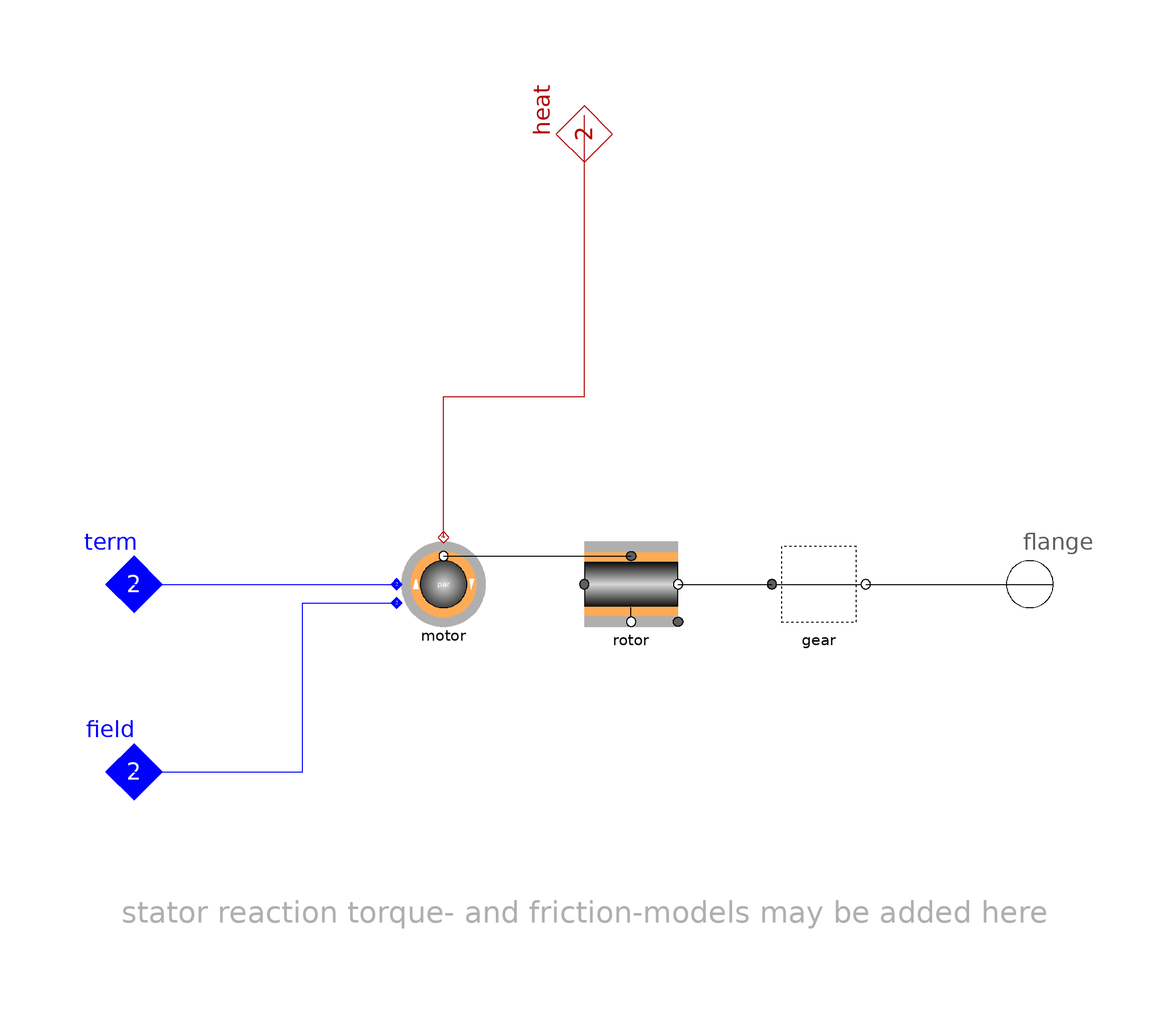

Above is the diagram view of the following Modelica model: its components placed by their Placement annotations and its connect equations drawn as lines.

model DCMpar "DC machine, parallel connected"
    extends Partials.DriveBase(heat(final m=2));

    replaceable Spot.AC1_DC.Machines.DCpar motor(w_el_ini=rpm_ini*Base.Types.rpm2w*motor.par.pp)
      "DC motor parallel"                 annotation (Placement(transformation(
            extent={{-40,-10},{-20,10}}, rotation=0)));
    Spot.Base.Interfaces.ElectricV_p field(final m=2)
      annotation (Placement(transformation(extent={{-110,-50},{-90,-30}},
            rotation=0)));

  equation
    connect(motor.heat, heat) annotation (Line(points={{-30,10},{-30,40},{0,40},
            {0,100}}, color={176,0,0}));
    connect(motor.airgap, rotor.rotor)
      annotation (Line(points={{-30,6},{10,6}}, color={0,0,0}));
    connect(term, motor.term)
      annotation (Line(points={{-100,0},{-40,0}}, color={0,0,255}));
    connect(field, motor.field) annotation (Line(points={{-100,-40},{-60,-40},{
            -60,-4},{-40,-4}}, color={0,0,255}));
  annotation (defaultComponentName = "dcm_par",
    Documentation(
            info="<html>
<p>Complete DC drive parallel connected.</p>
<p>Note: for machines with gear <tt>w_ini</tt> denotes the initial angular velocity at the generator-side!</p>
</html>"),
    Icon(coordinateSystem(
          preserveAspectRatio=false,
          extent={{-100,-100},{100,100}},
          grid={2,2}), graphics={
          Line(points={{-90,10},{-60,10}}, color={0,0,255}),
          Line(points={{-90,-10},{-60,-10}}, color={0,0,255}),
          Text(
            extent={{-60,20},{80,-20}},
            lineColor={128,128,128},
            textString=
               "DC par"),
          Line(points={{-90,-50},{-60,-50}}, color={0,0,255}),
          Line(points={{-60,50},{-68,50},{-68,14}}, color={0,0,255}),
          Line(points={{-68,-14},{-68,-30},{-90,-30}}, color={0,0,255})}));
  end DCMpar;